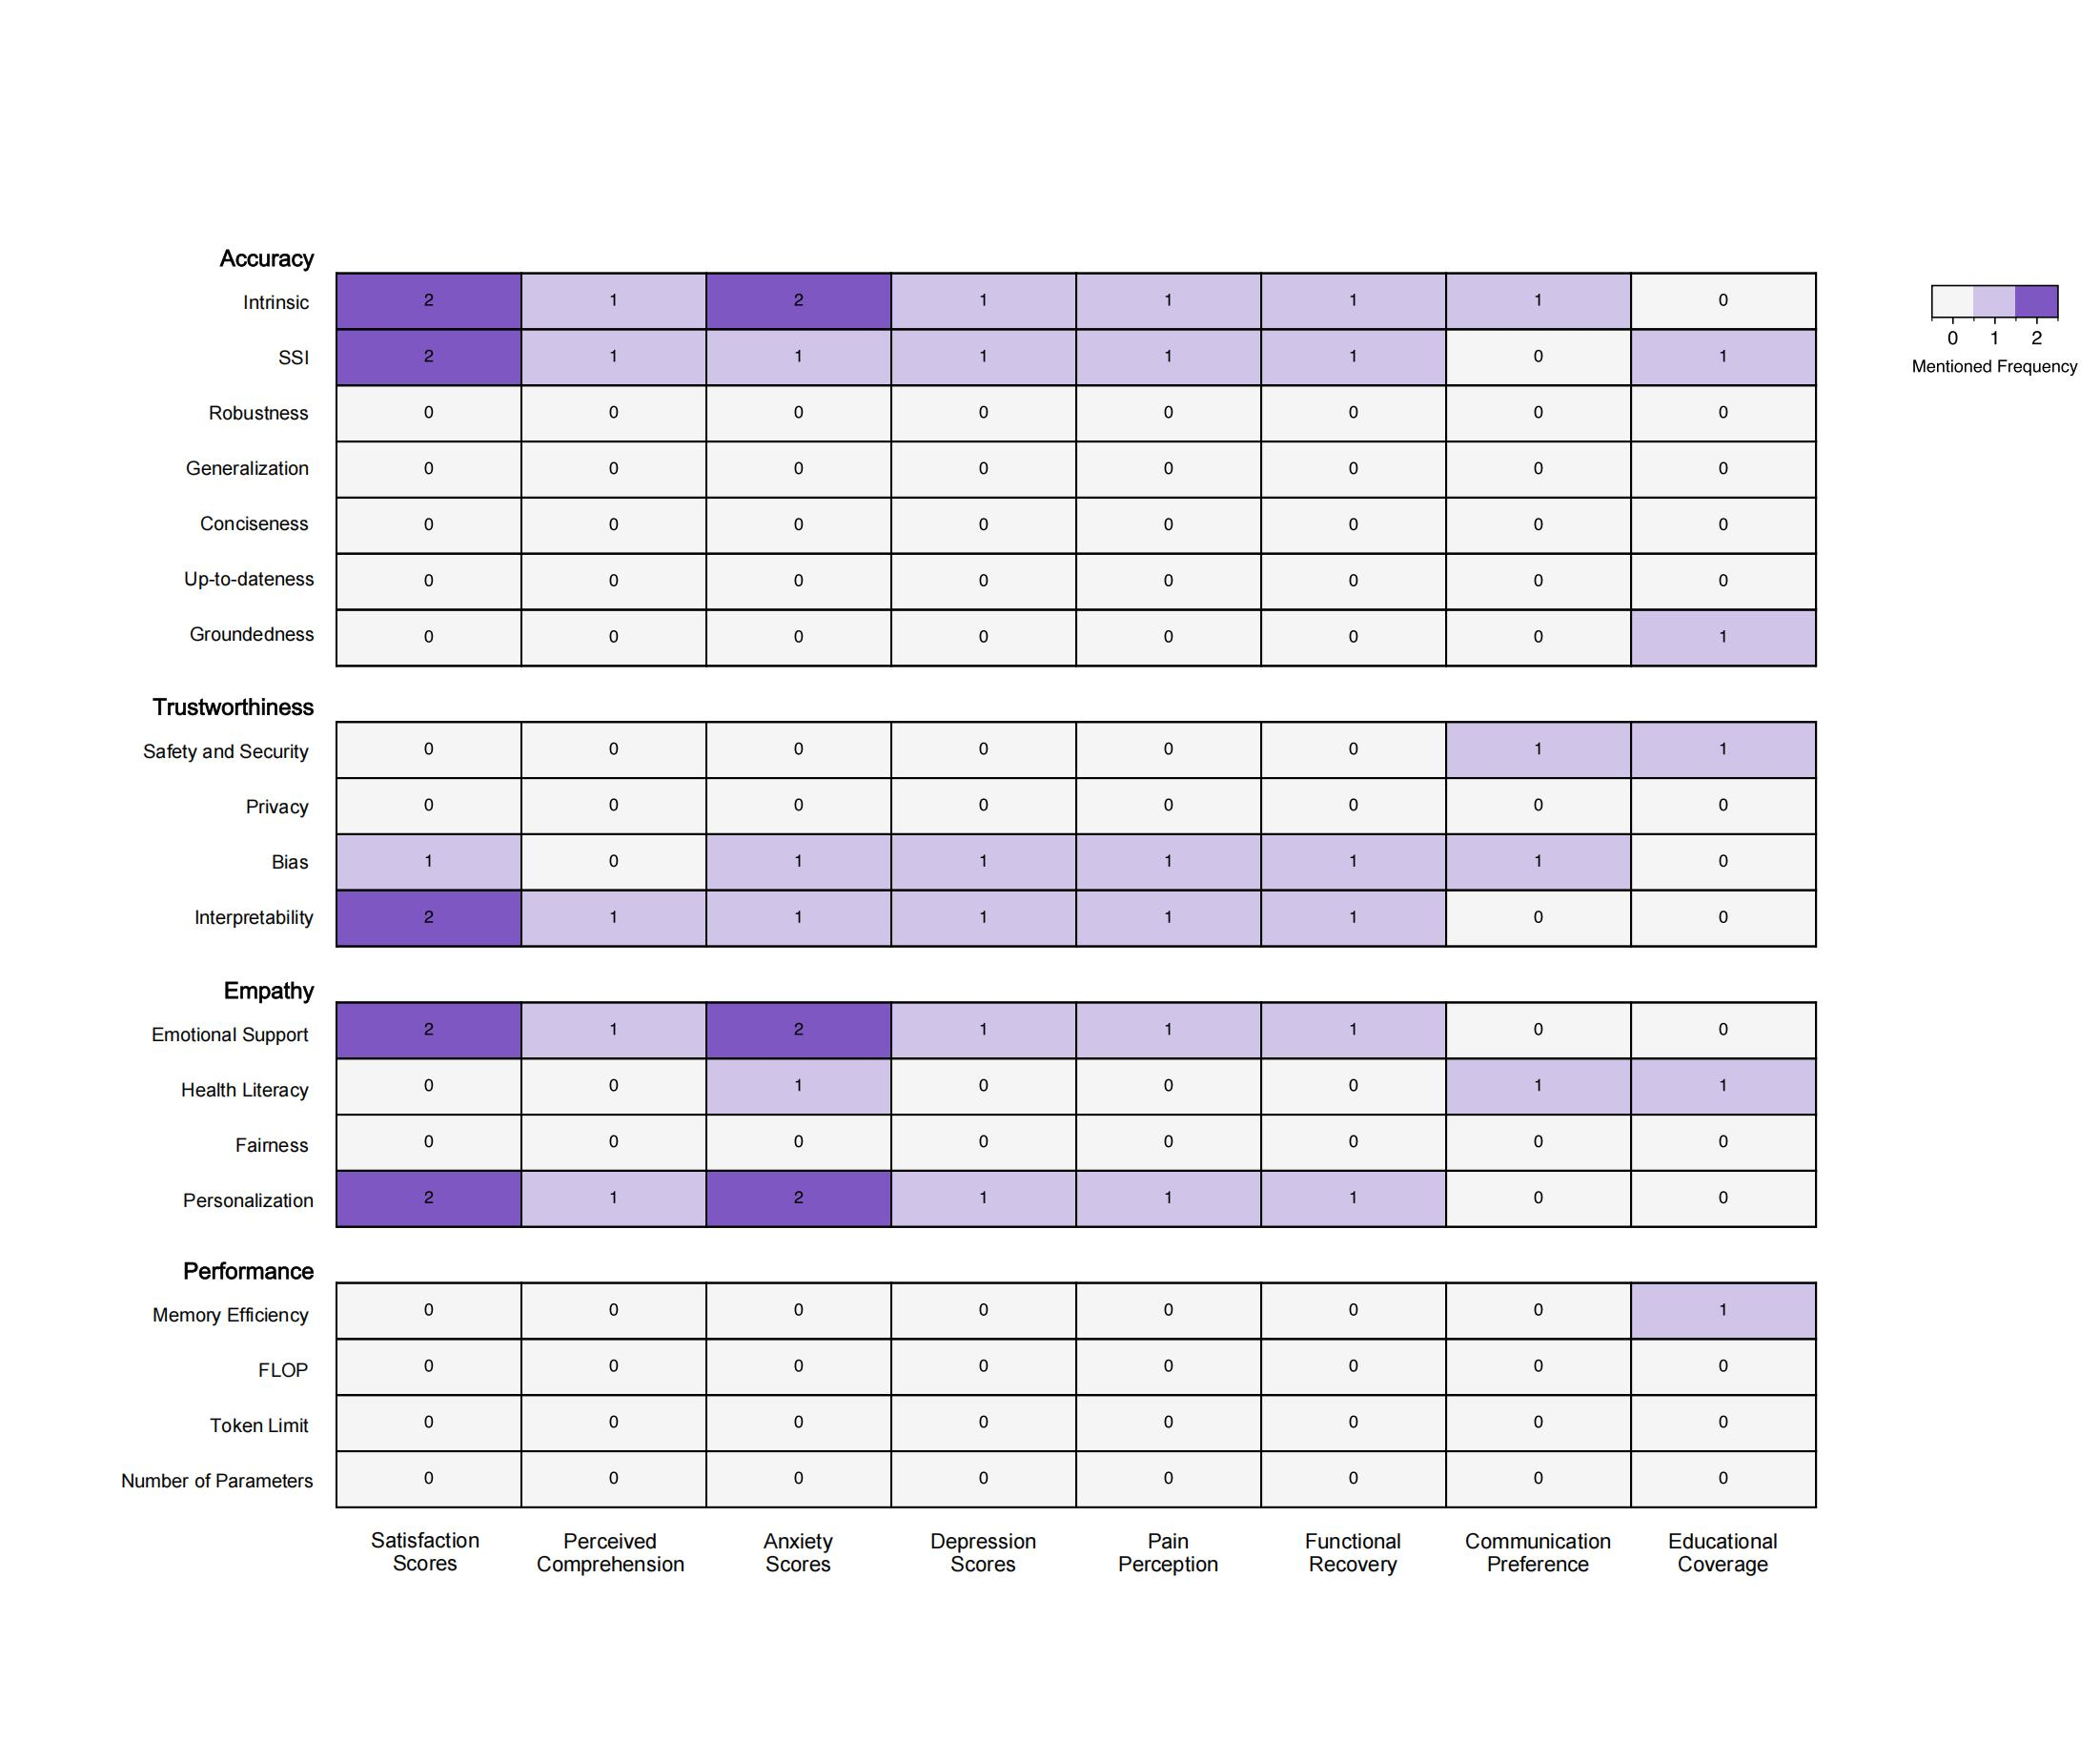

The script that saved this image:
import pandas as pd
import numpy as np
import matplotlib.pyplot as plt
from matplotlib.colors import ListedColormap, BoundaryNorm

plt.rcParams['font.family'] = 'Helvetica'

feature_groups = {
    'Accuracy': [
        'Intrinsic', 'SSI', 'Robustness', 'Generalization', 'Conciseness', 'Up-to-dateness', 'Groundedness'
    ],
    'Trustworthiness': [
        'Safety and Security', 'Privacy', 'Bias', 'Interpretability'
    ],
    'Empathy': [
        'Emotional Support', 'Health Literacy', 'Fairness', 'Personalization'
    ],
    'Performance': [
        'Memory Efficiency', 'FLOP', 'Token Limit', 'Number of Parameters'
    ]
}
group_titles = list(feature_groups.keys())
outcome_order = [
    'Patient Satisfaction', 'Perceived Comprehension', 'Anxiety Scores', 'Depression Scores',
    'Pain Perception', 'Functional Recovery', 'Communication Preference', 'Educational Coverage'
]

df = pd.read_csv
df['Mentioned-Both'] = pd.to_numeric(df['Mentioned-Both'], errors='coerce').fillna(0).astype(int)
df['Intervention'] = df['Intervention'].apply(lambda x: x.split(' ', 1)[1] if ' ' in x else x)

colors = ['#F5F5F5', '#D1C4E9', '#7E57C2']
cmap = ListedColormap(colors)
norm = BoundaryNorm([-0.5, 0.5, 1.5, 2.5], cmap.N)

all_feats = []
data_matrix = []
for idx, group in enumerate(group_titles):
    feats = feature_groups[group]
    for feat in feats:
        all_feats.append(feat)
        row = []
        for outcome in outcome_order:
            val = df[(df['Intervention'] == feat) & (df['Outcome'] == outcome)]['Mentioned-Both']
            row.append(int(val.values[0]) if not val.empty else 0)
        data_matrix.append(row)
    if idx != len(group_titles) - 1:
        # 插入空行
        all_feats.append('')
        data_matrix.append([np.nan]*len(outcome_order))
data_matrix = np.array(data_matrix, dtype=float)

cell_height = 0.47
cell_width = 1.6
n_rows = len(all_feats)
n_cols = len(outcome_order)
fig_height = n_rows * cell_height + 2.5
fig_width = n_cols * cell_width + 2.5
fig, ax = plt.subplots(figsize=(fig_width, fig_height))
ax.axis('off')

for i in range(n_rows):
    for j in range(n_cols):
        if not np.isnan(data_matrix[i, j]):
            v = data_matrix[i, j]
            if v == 0:
                color = colors[0]
            elif v == 1:
                color = colors[1]
            elif v == 2:
                color = colors[2]
            rect = plt.Rectangle((j, n_rows-1-i), 1, 1, facecolor=color, edgecolor='black', linewidth=1)
            ax.add_patch(rect)
            ax.text(j+0.5, n_rows-1-i+0.5, int(v), ha='center', va='center', color='black', fontsize=9, fontname='Helvetica')
        else:
            pass

for i in range(n_rows+1):
    if i == 0 or i == n_rows or all_feats[i-1] == '' or (i < n_rows and all_feats[i] == ''):
        ax.plot([0, n_cols], [n_rows-i, n_rows-i], color='black', linewidth=1)
    else:
        ax.plot([0, n_cols], [n_rows-i, n_rows-i], color='black', linewidth=1)

for j in range(n_cols+1):
    for i in range(n_rows):
        if all_feats[i] != '':
            ax.plot([j, j], [n_rows-1-i, n_rows-i], color='black', linewidth=1)

ax.set_yticks([n_rows-1-i+0.5 for i in range(n_rows) if all_feats[i] != ''])
ax.set_yticklabels([all_feats[i] for i in range(n_rows) if all_feats[i] != ''], fontsize=10, fontname='Helvetica')

ax.set_xticks([j+0.5 for j in range(n_cols)])
ax.set_xticklabels([o.replace(' ', '\n') for o in outcome_order], fontsize=9, fontname='Helvetica')
ax.xaxis.set_ticks_position('bottom')
ax.tick_params(axis='x', which='both', length=0)

cax = fig.add_axes([0.92, 0.82, 0.06, 0.018]) 
import matplotlib as mpl
cb1 = mpl.colorbar.ColorbarBase(
    cax, cmap=cmap, norm=norm, orientation='horizontal',
    ticks=[0, 1, 2]
)
cb1.set_ticklabels(['0', '1', '2'])
cb1.set_label('Mentioned Frequency', fontsize=9, fontname='Helvetica', labelpad=6)

plt.savefig('feature_outcome_heatmap_structured.pdf', format='pdf')
plt.show()
